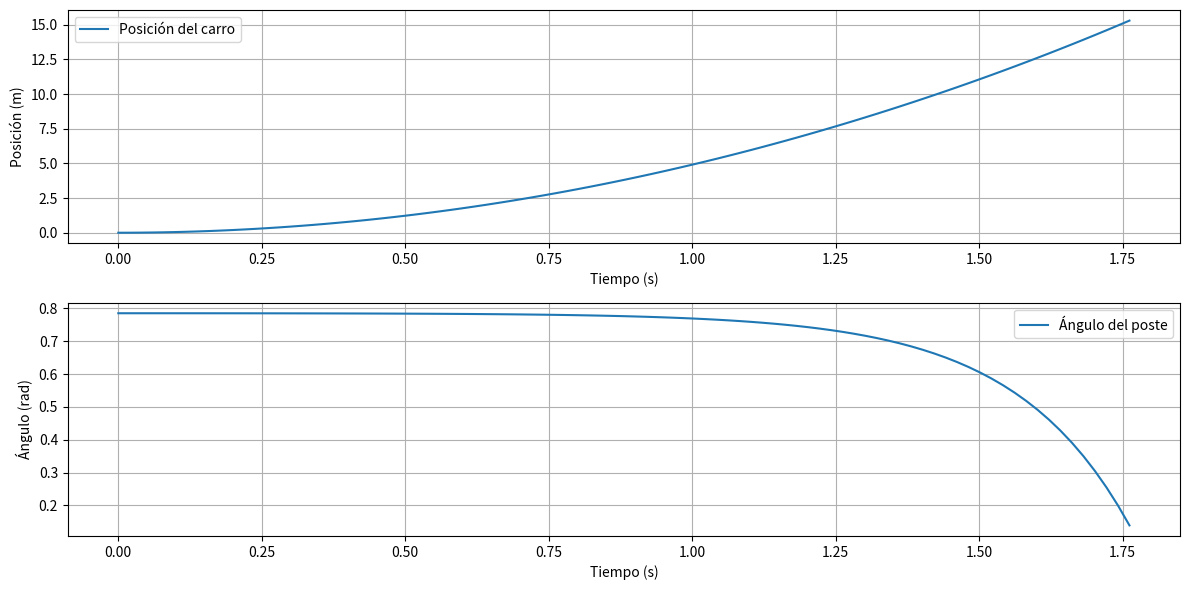

Reproduce this figure in Python.
# -*- coding: utf-8 -*-
"""
Created on Thu Jul 18 02:36:57 2024

[redacted]
"""
import warnings
warnings.filterwarnings("ignore")

import numpy as np
from scipy.integrate import odeint
import matplotlib.pyplot as plt
import time

# Parámetros del sistema
m_cart = 1.0  # masa del carro
m_pole = 0.3  # masa del poste
l = 0.5       # longitud del poste (desde el pivote hasta el centro de masa)
g = 9.81      # aceleración debido a la gravedad

# Fuerza inicial para comenzar el equilibrio
F_initial = 12.76 # 12.76 Una centécima menos pierde el equilibrio

# Estado inicial: [posición del carro, velocidad del carro, ángulo del poste, velocidad angular del poste]
initial_state = [0, 0, np.pi/4, 0]

# Definir las ecuaciones diferenciales del sistema
def cart_pole_dynamics(state, t, F):
    x, x_dot, theta, theta_dot = state
    cos_theta = np.cos(theta)
    sin_theta = np.sin(theta)
    
    total_mass = m_cart + m_pole
    pole_mass_length = m_pole * l

    theta_ddot = (g * sin_theta + cos_theta * (-F - pole_mass_length * theta_dot**2 * sin_theta) / total_mass) / (l * (4/3 - m_pole * cos_theta**2 / total_mass))
    x_ddot = (F + pole_mass_length * (theta_dot**2 * sin_theta - theta_ddot * cos_theta)) / total_mass
    
    return [x_dot, x_ddot, theta_dot, theta_ddot]

# Tiempo de simulación
t = np.linspace(0, 20, 1000)
dt = t[1] - t[0]  # Paso de tiempo

# Solucionar las ecuaciones diferenciales
states = [initial_state]
F = F_initial

inicio = time.time()
for i in range(len(t) - 1):
    current_state = states[-1]
    next_state = odeint(cart_pole_dynamics, current_state, [t[i], t[i+1]], args=(F,))[1]
    states.append(next_state)
    
    if i % 50 == 0:
        print(f'iteración {i}-{next_state}')
    # Cambio de fuerza según el ángulo
    if abs(next_state[2]) > abs(current_state[2]):
        F = -F
fin_ = time.time()

states = np.array(states)

# Extraer las soluciones
x = states[:, 0]
theta = states[:, 2]

# Verificar condiciones de terminación
for i, angle in enumerate(theta):
    if abs(angle) < np.pi / 20 or abs(angle) > np.pi / 2:
        t = t[:i+1]
        x = x[:i+1]
        theta = theta[:i+1]
        print(f'Resultado esperado en Iteración {i}\nPosicion del carro = {round(x[-1],2)} metros\nAngulo de poste = {round(theta[-1],3)} radianes ')
        break

print(f'Tiempo de 1000 episodios      = {1000*(fin_ - inicio)} segundos')

# Gráficos de resultados
plt.figure(figsize=(12, 6))
plt.subplot(2, 1, 1)
plt.plot(t, x, label='Posición del carro')
plt.xlabel('Tiempo (s)')
plt.ylabel('Posición (m)')
plt.grid(True)
plt.legend()

plt.subplot(2, 1, 2)
plt.plot(t, theta, label='Ángulo del poste')
plt.xlabel('Tiempo (s)')
plt.ylabel('Ángulo (rad)')
plt.grid(True)
plt.legend()

plt.tight_layout()
plt.show()
